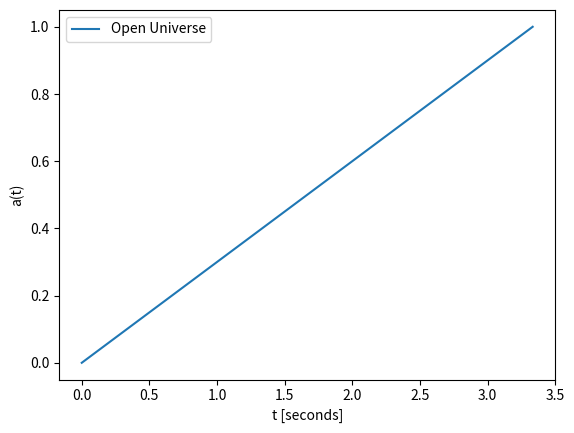

Reproduce this figure in Python.
import numpy as np
import matplotlib.pyplot as plt

H = 70 / 3.086e19
wm = 0.3
wr = 5e-5
k = -0.3
a0 = 1e-10
a1 = 1.0
n = 100

def f(a, t):
    return 1 / (H ** 2 * (wm / a + wr / a ** 2) - k)

h = (a1 - a0) / (n - 1)
a = np.linspace(a0, a1, n)
t = np.zeros(n)
t[0] = 0
for i in range(n - 1):
    t[i + 1] = t[i] + h * f(a[i] + 0.5 * h, t[i] + 0.5 * h * f(a[i], t[i]))

plt.plot(t,a,'-',label='Open Universe')
plt.xlabel('t [seconds]')
plt.ylabel('a(t)')
plt.legend()
plt.show()
